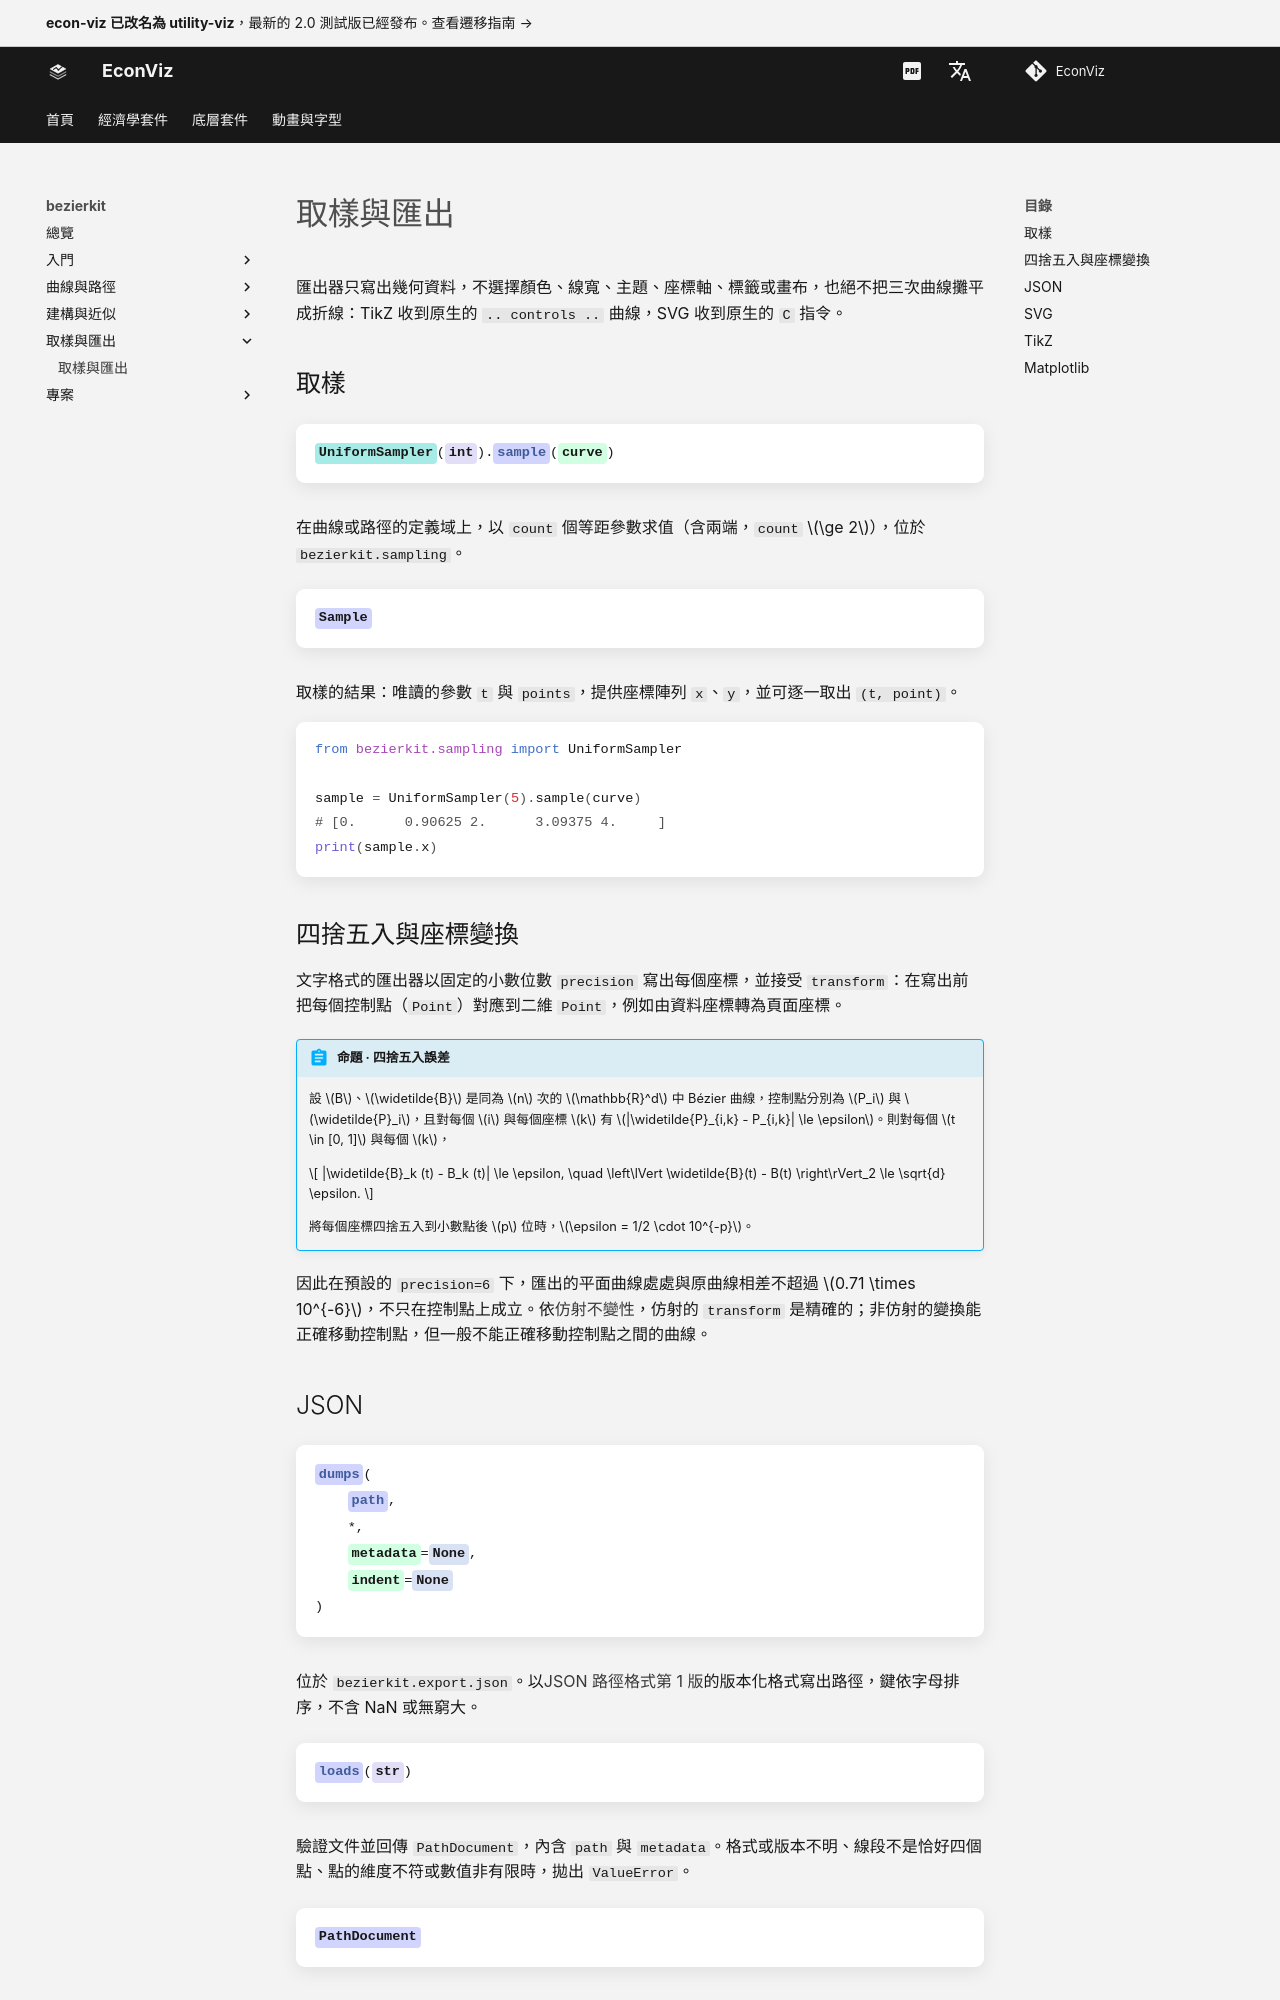

repository: EconViz/econ-viz-docs · page: zh-TW/bezierkit/guides/export/index.html · generator: mkdocs

---
seo_title: "取樣與匯出"
---

# 取樣與匯出

<span id="sec-export"></span>

匯出器只寫出幾何資料，不選擇顏色、線寬、主題、座標軸、標籤或畫布，也絕不把三次曲線攤平成折線：TikZ 收到原生的 `.. controls ..` 曲線，SVG 收到原生的 `C` 指令。

## 取樣

<!-- api: agora.bezierkit.guides_export_1 -->

在曲線或路徑的定義域上，以 `count` 個等距參數求值（含兩端，`count` $\ge 2$），位於 `bezierkit.sampling`。

<!-- api: agora.bezierkit.guides_export_2 -->

取樣的結果：唯讀的參數 `t` 與 `points`，提供座標陣列 `x`、`y`，並可逐一取出 `(t, point)`。

```python
from bezierkit.sampling import UniformSampler

sample = UniformSampler(5).sample(curve)
# [0.      0.90625 2.      3.09375 4.     ]
print(sample.x)
```

## 四捨五入與座標變換

文字格式的匯出器以固定的小數位數 `precision` 寫出每個座標，並接受 `transform`：在寫出前把每個控制點（`Point`）對應到二維 `Point`，例如由資料座標轉為頁面座標。

<span id="prop-rounding"></span>

!!! abstract "命題 · 四捨五入誤差"

    設 $B$、$\widetilde{B}$ 是同為 $n$ 次的 $\mathbb{R}^d$ 中 Bézier 曲線，控制點分別為 $P_i$ 與 $\widetilde{P}_i$，且對每個 $i$ 與每個座標 $k$ 有 $|\widetilde{P}_{i,k} - P_{i,k}| \le \epsilon$。則對每個 $t \in [0, 1]$ 與每個 $k$，

    $$
    |\widetilde{B}_k (t) - B_k (t)| \le \epsilon, \quad \left\lVert \widetilde{B}(t) - B(t) \right\rVert_2 \le \sqrt{d} \epsilon.
    $$

    將每個座標四捨五入到小數點後 $p$ 位時，$\epsilon = 1/2 \cdot 10^{-p}$。

因此在預設的 `precision=6` 下，匯出的平面曲線處處與原曲線相差不超過 $0.71 \times 10^{-6}$，不只在控制點上成立。依[仿射不變性](curves.md#prop-affine)，仿射的 `transform` 是精確的；非仿射的變換能正確移動控制點，但一般不能正確移動控制點之間的曲線。
